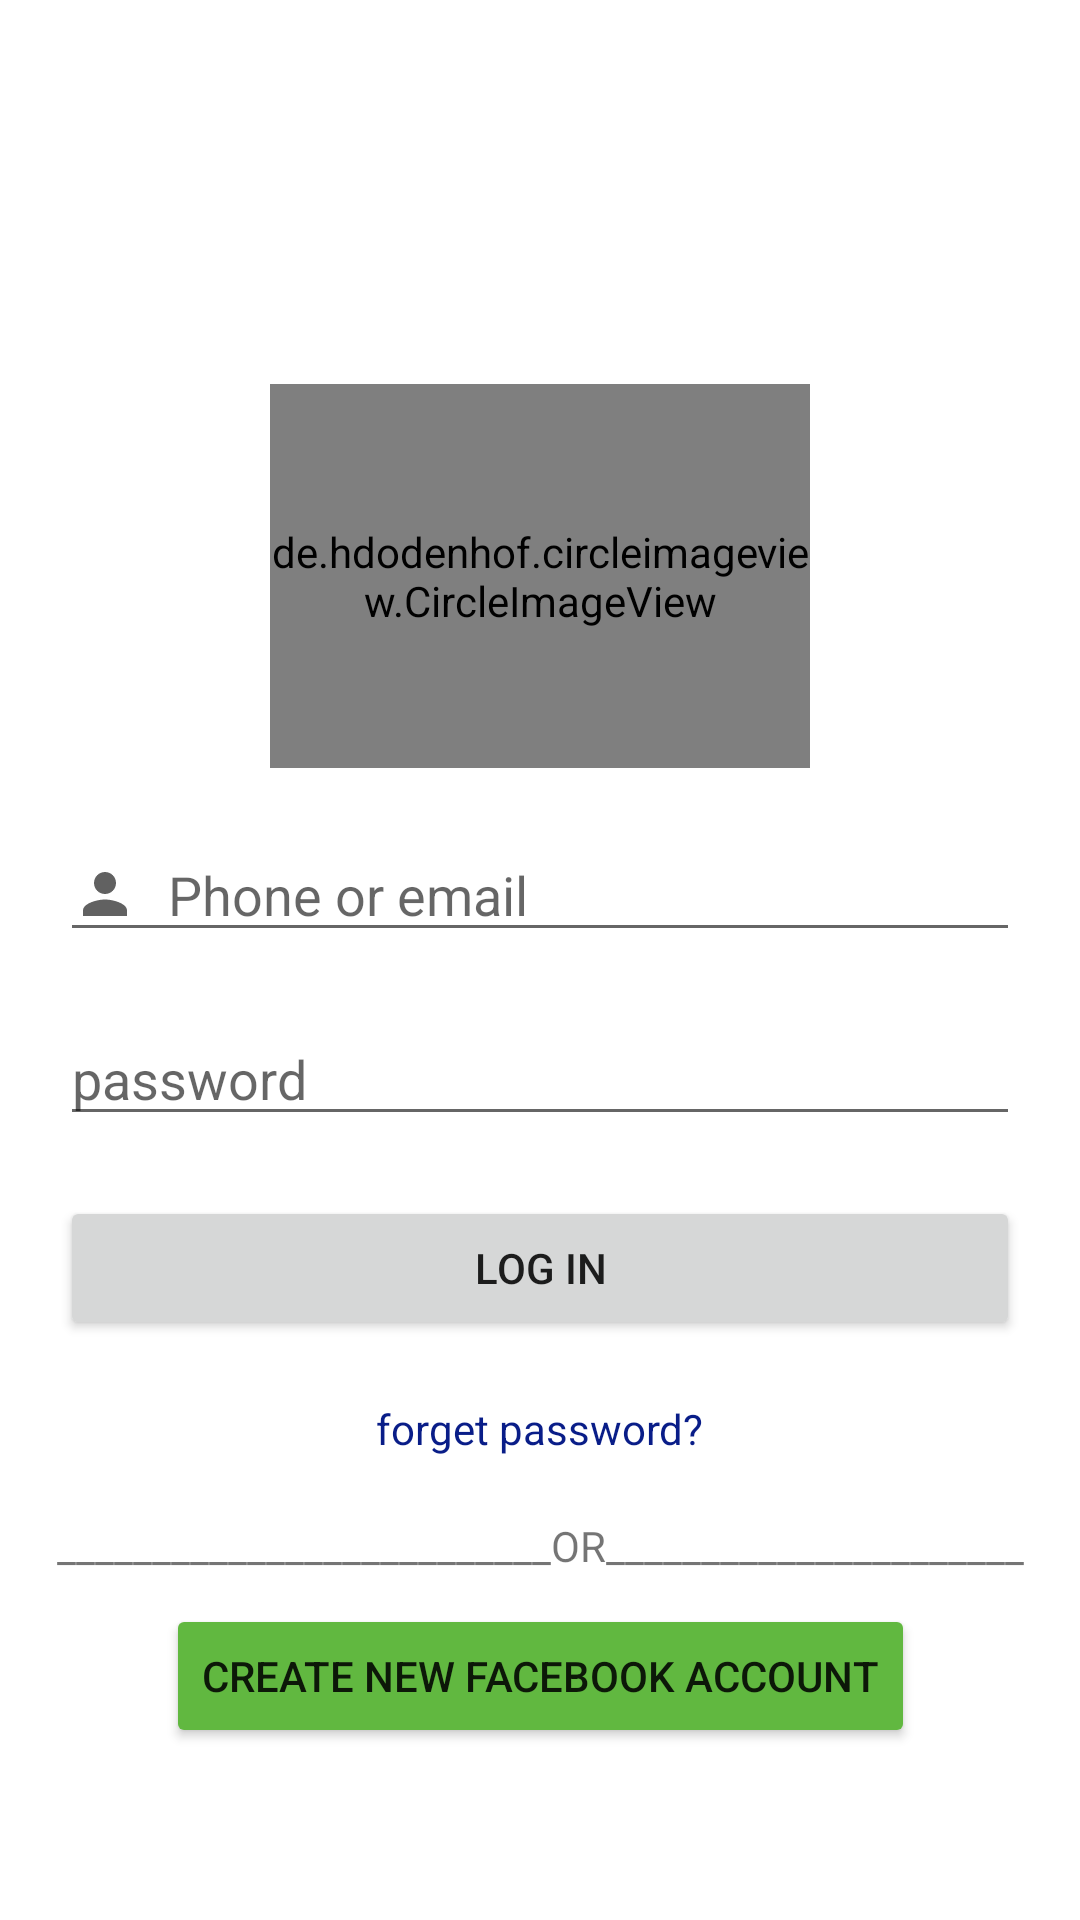

Reconstruct the res/layout file that produces this screen, plus the resources it refers to.
<!-- AndroidManifest.xml: application theme Theme.Face2 -->
<!-- res/layout/activity_login.xml -->
<?xml version="1.0" encoding="utf-8"?>
<androidx.constraintlayout.widget.ConstraintLayout xmlns:android="http://schemas.android.com/apk/res/android"
    xmlns:app="http://schemas.android.com/apk/res-auto"
    xmlns:tools="http://schemas.android.com/tools"
    android:layout_width="match_parent"
    android:layout_height="match_parent"
    tools:context=".ui.Activities_Main.login"
    >


    <androidx.constraintlayout.widget.Guideline
        android:id="@+id/gline"
        android:layout_width="match_parent"
        android:layout_height="1dp"
        android:orientation="horizontal"
        app:layout_constraintGuide_percent="0.2"
        ></androidx.constraintlayout.widget.Guideline>

    <de.hdodenhof.circleimageview.CircleImageView
        android:id="@+id/logoImage"
        android:src="@drawable/logo"
        android:layout_height="0dp"
        android:layout_width="0dp"
        app:layout_constraintWidth_percent="0.5"
        app:layout_constraintHeight_percent="0.2"
        app:layout_constraintTop_toBottomOf="@id/gline"
        app:layout_constraintEnd_toEndOf="parent"
        app:layout_constraintStart_toStartOf="parent"
        />

    <EditText
        android:id="@+id/user"
        android:layout_width="match_parent"
        android:layout_height="wrap_content"
        android:layout_margin="20dp"
        android:hint="@string/userName"
        android:drawableStart="@drawable/user"
        android:drawablePadding="10dp"
        app:layout_constraintEnd_toEndOf="parent"
        app:layout_constraintStart_toStartOf="parent"
        app:layout_constraintTop_toBottomOf="@id/logoImage"></EditText>

    <EditText
        android:id="@+id/pass"
        android:layout_width="match_parent"
        android:layout_height="wrap_content"
        android:layout_margin="20dp"
        android:hint="@string/password"
        android:drawableEnd="@drawable/pass"
        android:clickable="true"
        app:layout_constraintEnd_toEndOf="parent"
        app:layout_constraintStart_toStartOf="parent"
        app:layout_constraintTop_toBottomOf="@id/user" ></EditText>

    <Button
        android:id="@+id/log"
        android:layout_width="match_parent"
        android:layout_height="wrap_content"
        android:text="@string/login"
        android:layout_margin="20dp"
        app:layout_constraintEnd_toEndOf="parent"
        app:layout_constraintStart_toStartOf="parent"
        app:layout_constraintTop_toBottomOf="@+id/pass"
        ></Button>

    <TextView
        android:id="@+id/tForget"
        android:layout_width="wrap_content"
        android:layout_height="wrap_content"
        android:text="@string/forget"
        android:layout_margin="20dp"
        app:layout_constraintStart_toStartOf="parent"
        app:layout_constraintEnd_toEndOf="parent"
        android:textColor="#091D88"
        app:layout_constraintTop_toBottomOf="@+id/log"></TextView>

    <TextView
        android:id="@+id/oR"
        android:layout_width="wrap_content"
        android:layout_height="wrap_content"
        android:text="@string/or"
        android:layout_margin="20dp"
        app:layout_constraintTop_toBottomOf="@id/tForget"
        app:layout_constraintEnd_toEndOf="parent"
        app:layout_constraintStart_toStartOf="parent"
        ></TextView>

    <Button
        android:id="@+id/create"
        android:layout_width="wrap_content"
        android:layout_height="wrap_content"
        android:layout_marginBottom="194dp"
        android:backgroundTint="#61B840"
        android:text="@string/create"
        android:layout_margin="10dp"
        app:layout_constraintTop_toBottomOf="@id/oR"
        app:layout_constraintEnd_toEndOf="parent"
        app:layout_constraintStart_toStartOf="parent"
        ></Button>

</androidx.constraintlayout.widget.ConstraintLayout>
<!-- resources referenced by this layout -->
<resources>
  <!-- drawable user (drawable-v24) -->
  <vector android:alpha="0.62" android:height="22dp"
      android:tint="#000000" android:viewportHeight="24"
      android:viewportWidth="24" android:width="22dp" xmlns:android="http://schemas.android.com/apk/res/android">
      <path android:fillColor="@android:color/white" android:pathData="M12,12c2.21,0 4,-1.79 4,-4s-1.79,-4 -4,-4 -4,1.79 -4,4 1.79,4 4,4zM12,14c-2.67,0 -8,1.34 -8,4v2h16v-2c0,-2.66 -5.33,-4 -8,-4z"/>
  </vector>
  <string name="create">Create new facebook account</string>
  <string name="forget">forget password?</string>
  <string name="login">log in</string>
  <string name="or">__________________________OR______________________</string>
  <string name="password">password</string>
  <string name="userName">Phone or email</string>
  <style name="Theme.Face2" parent="Theme.MaterialComponents.DayNight.DarkActionBar">
          
          <item name="colorPrimary">@color/purple_500</item>
          <item name="colorPrimaryVariant">@color/purple_700</item>
          <item name="colorOnPrimary">@color/white</item>
          
          <item name="colorSecondary">@color/teal_200</item>
          <item name="colorSecondaryVariant">@color/teal_700</item>
          <item name="colorOnSecondary">@color/black</item>
          
          <item name="android:statusBarColor" tools:targetApi="l">?attr/colorPrimaryVariant</item>
          
      </style>
  <!-- not gathered from this repository: default colours our renderer supplied (Android Studio template values) -->
  <color name="purple_500">#FF6200EE</color>
  <color name="purple_700">#FF3700B3</color>
  <color name="teal_200">#FF03DAC5</color>
  <color name="teal_700">#FF018786</color>
  <color name="black">#FF000000</color>
  <color name="white">#FFFFFFFF</color>
</resources>
